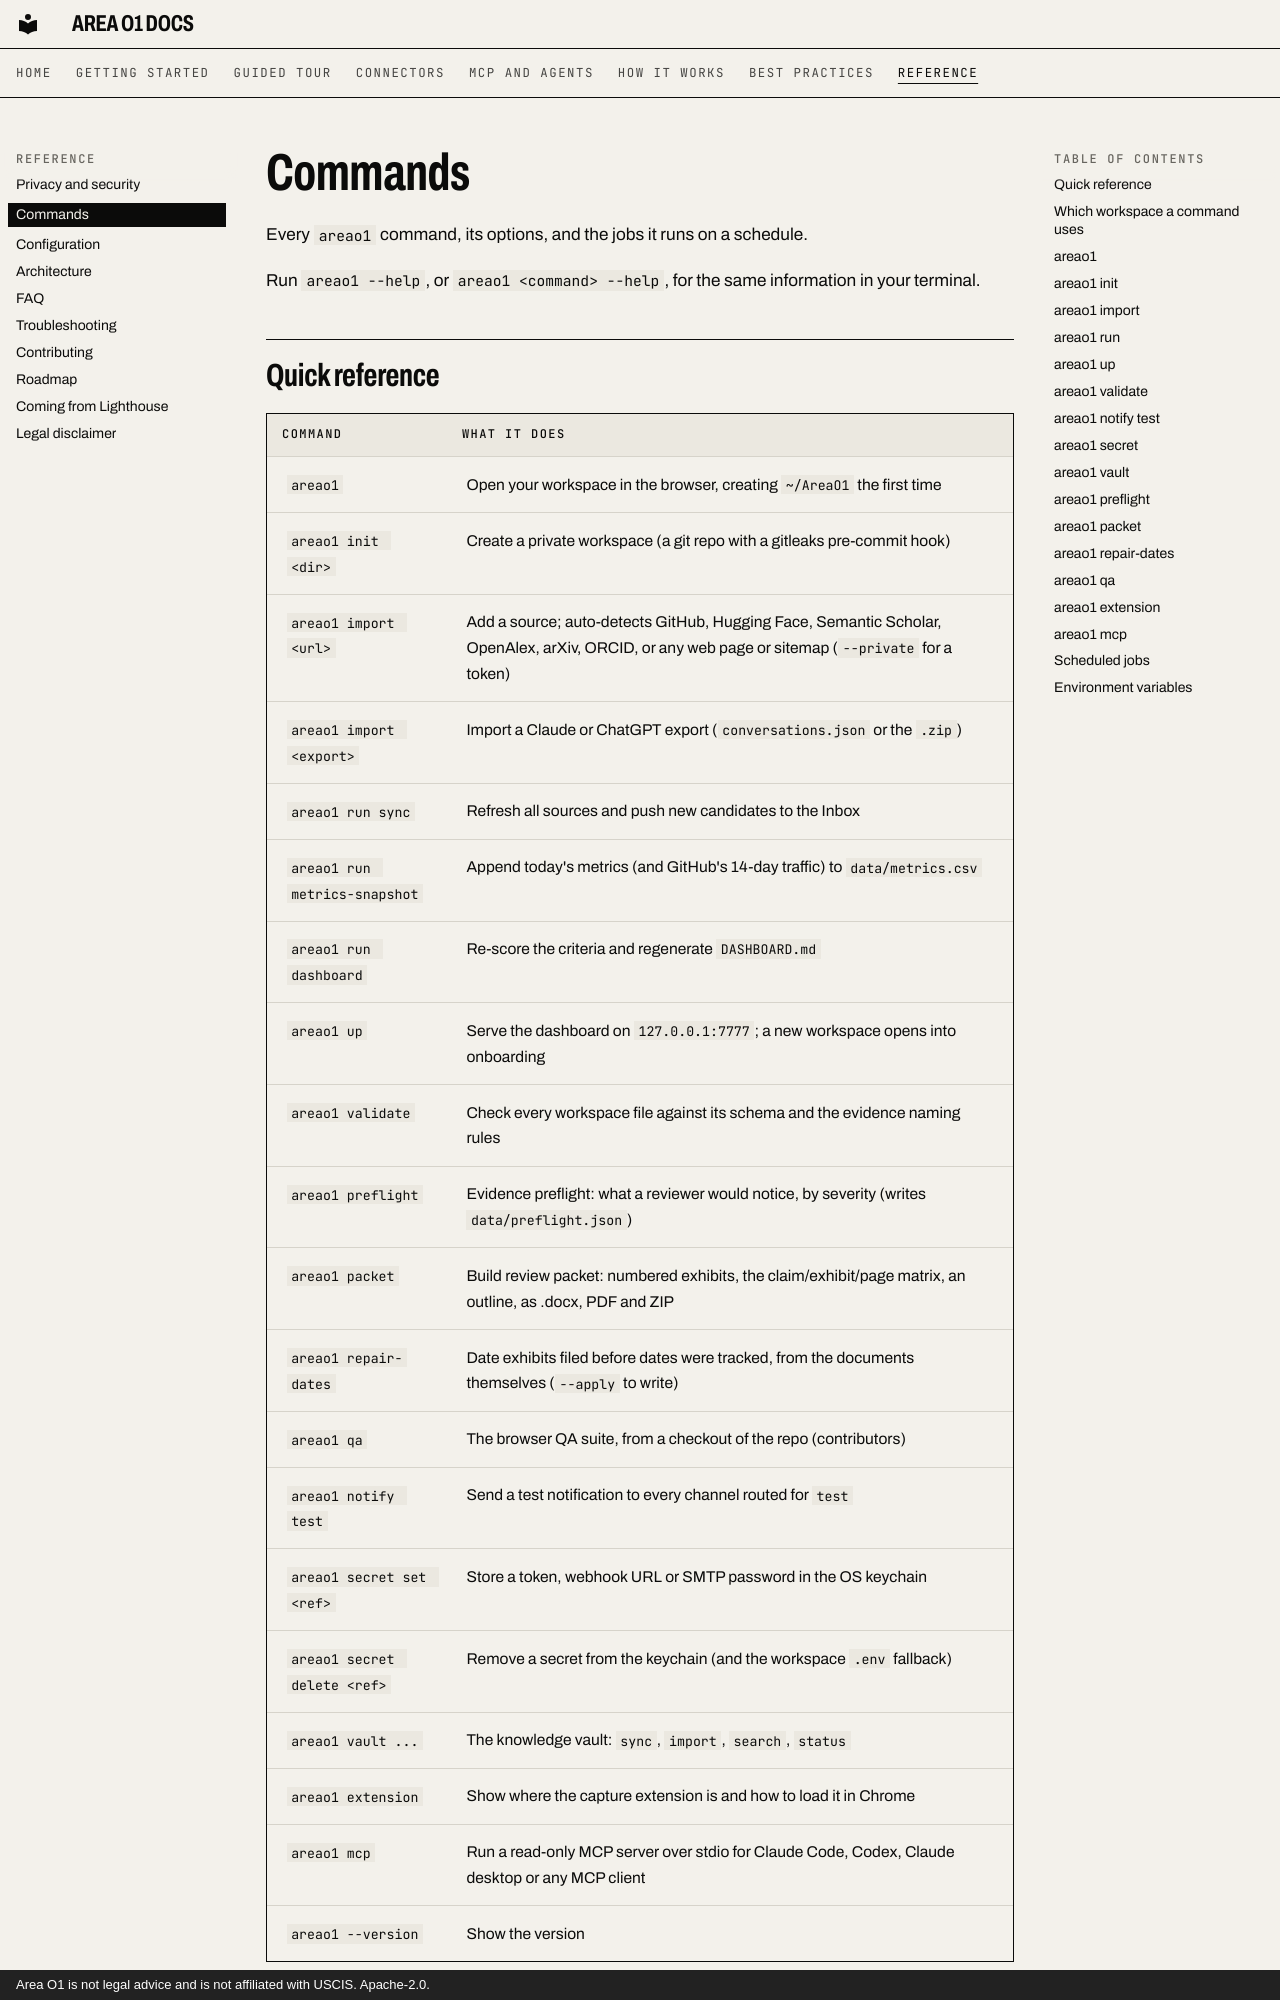

repository: ris3abh/Lighthouse · page: reference/commands/index.html · generator: mkdocs · copyright: Area O1 is not legal advice and is not affiliated with USCIS. Apache-2.0.

# Commands

Every `areao1` command, its options, and the jobs it runs on a schedule.

Run `areao1 --help`, or `areao1 <command> --help`, for the same information in your terminal.

## Quick reference

| Command | What it does |
|---|---|
| `areao1` | Open your workspace in the browser, creating `~/AreaO1` the first time |
| `areao1 init <dir>` | Create a private workspace (a git repo with a gitleaks pre-commit hook) |
| `areao1 import <url>` | Add a source; auto-detects GitHub, Hugging Face, Semantic Scholar, OpenAlex, arXiv, ORCID, or any web page or sitemap (`--private` for a token) |
| `areao1 import <export>` | Import a Claude or ChatGPT export (`conversations.json` or the `.zip`) |
| `areao1 run sync` | Refresh all sources and push new candidates to the Inbox |
| `areao1 run metrics-snapshot` | Append today's metrics (and GitHub's 14-day traffic) to `data/metrics.csv` |
| `areao1 run dashboard` | Re-score the criteria and regenerate `DASHBOARD.md` |
| `areao1 up` | Serve the dashboard on `127.0.0.1:7777`; a new workspace opens into onboarding |
| `areao1 validate` | Check every workspace file against its schema and the evidence naming rules |
| `areao1 preflight` | Evidence preflight: what a reviewer would notice, by severity (writes `data/preflight.json`) |
| `areao1 packet` | Build review packet: numbered exhibits, the claim/exhibit/page matrix, an outline, as .docx, PDF and ZIP |
| `areao1 repair-dates` | Date exhibits filed before dates were tracked, from the documents themselves (`--apply` to write) |
| `areao1 qa` | The browser QA suite, from a checkout of the repo (contributors) |
| `areao1 notify test` | Send a test notification to every channel routed for `test` |
| `areao1 secret set <ref>` | Store a token, webhook URL or SMTP password in the OS keychain |
| `areao1 secret delete <ref>` | Remove a secret from the keychain (and the workspace `.env` fallback) |
| `areao1 vault ...` | The knowledge vault: `sync`, `import`, `search`, `status` |
| `areao1 extension` | Show where the capture extension is and how to load it in Chrome |
| `areao1 mcp` | Run a read-only MCP server over stdio for Claude Code, Codex, Claude desktop or any MCP client |
| `areao1 --version` | Show the version |
